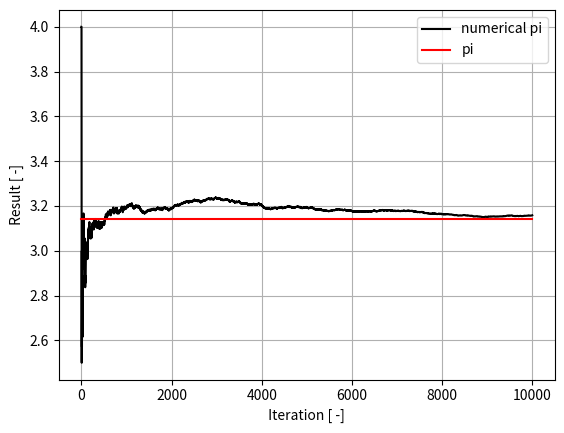

Generate this figure with matplotlib:
# Monte Carlo method to calculate pi
import math
import random
import matplotlib . pyplot as plt

N = 10000
print ( " Parameter : N = " , str ( N ) )
# Array of iterations.
iterations = []
# Array of results.
results = []

count_in = 0
for i in range(N):
    # random.random returns a random double in range 0-1.
    x = random.random()
    y = random.random()
# Condition checks if the random point falls in the inscribed circle.
    cond = x **2 + y **2
    outcome = 1 if cond <= 1 else 0
    count_in += outcome
# Percentage of how many times it did fall into the circle.
# Analitically, this equals Ac/As = pi/4.
    fraction_in = count_in /( i +1)

# Store the results into the array.
    results . append (4.0 * fraction_in )
# Store iteration into the array.
    iterations . append ( i +1)

# Print the results - the last printed number should converge to pi.
    print("Location :" + str(outcome) + "\t" + str(x)
          + "\t" + str(y) + "\t" + str(count_in) + "\t"
          + str(i) + "\t" + str(4.0 * fraction_in))

# Plot the results using pyplot
fig = plt.figure ()
plt.plot(iterations, results, "k", label="numerical pi")
plt.plot([0, iterations[-1]], [math.pi, math.pi],
        "r-" , label="pi")

plt.grid(True)
plt.legend()
plt.ylabel(" Result [ -] ")
plt.xlabel(" Iteration [ -] ")
# plt.savefig("piConvergence.pdf")
plt.show()
